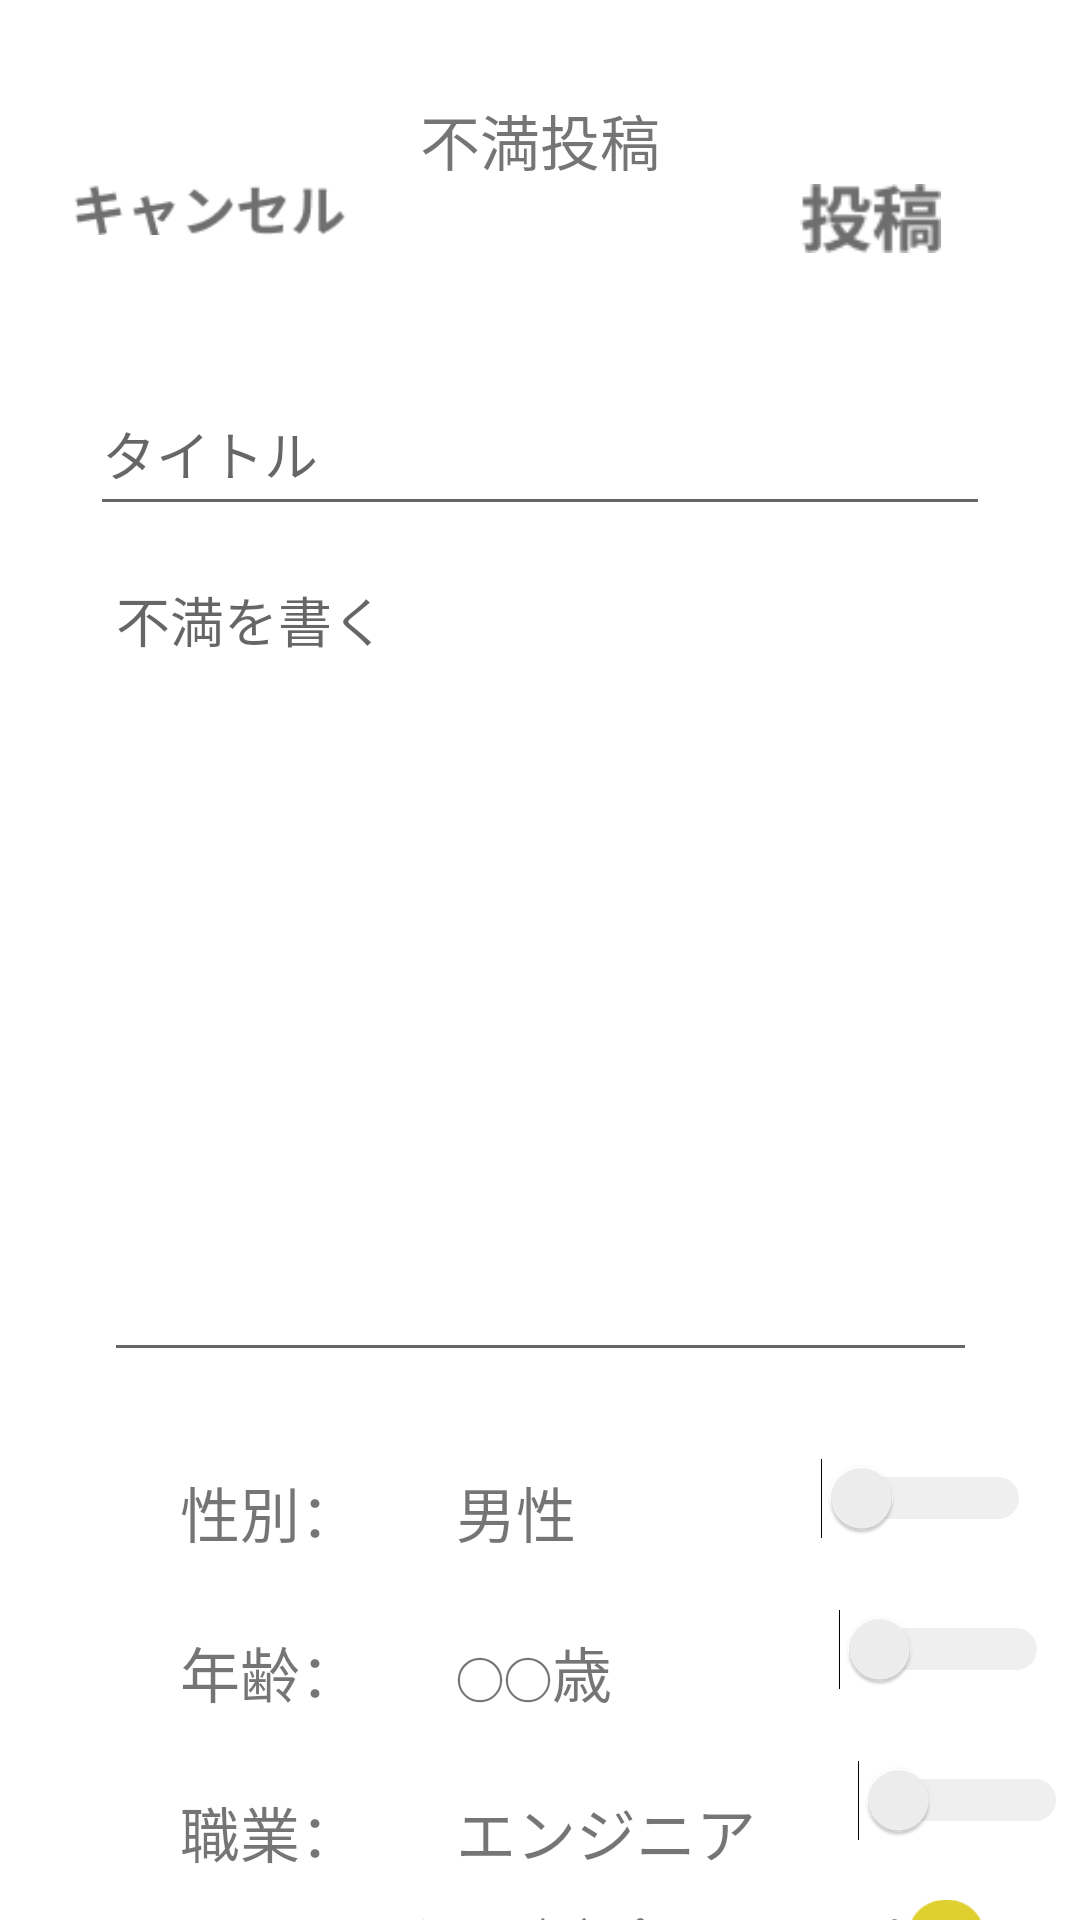

Produce the Android XML layout that renders to this screen, including the resource entries it uses.
<!-- AndroidManifest.xml: application theme Theme.Want -->
<!-- res/layout/activity_post.xml -->
<?xml version="1.0" encoding="utf-8"?>
<androidx.constraintlayout.widget.ConstraintLayout xmlns:android="http://schemas.android.com/apk/res/android"
    xmlns:app="http://schemas.android.com/apk/res-auto"
    xmlns:tools="http://schemas.android.com/tools"
    android:layout_width="match_parent"
    android:layout_height="match_parent"
    tools:context=".PostActivity">

    <ImageView
        android:id="@+id/horizontalLineImage5"
        android:layout_width="368dp"
        android:layout_height="2dp"
        android:layout_marginTop="18dp"
        app:layout_constraintEnd_toEndOf="parent"
        app:layout_constraintHorizontal_bias="0.488"
        app:layout_constraintStart_toStartOf="parent"
        app:layout_constraintTop_toBottomOf="@+id/imagePoint"
        app:srcCompat="@drawable/horizontal_line" />

    <ImageView
        android:id="@+id/postImage5"
        android:layout_width="40dp"
        android:layout_height="40dp"
        android:layout_marginTop="6dp"
        app:layout_constraintEnd_toStartOf="@+id/notificationImage5"
        app:layout_constraintHorizontal_bias="0.5"
        app:layout_constraintStart_toEndOf="@+id/searchImage5"
        app:layout_constraintTop_toBottomOf="@+id/horizontalLineImage5"
        app:srcCompat="@drawable/post_image" />

    <ImageView
        android:id="@+id/homeImage5"
        android:layout_width="40dp"
        android:layout_height="40dp"
        android:layout_marginTop="6dp"
        app:layout_constraintEnd_toStartOf="@+id/searchImage5"
        app:layout_constraintHorizontal_bias="0.5"
        app:layout_constraintHorizontal_chainStyle="spread"
        app:layout_constraintStart_toStartOf="parent"
        app:layout_constraintTop_toBottomOf="@+id/horizontalLineImage5"
        app:srcCompat="@drawable/home_image" />

    <ImageView
        android:id="@+id/searchImage5"
        android:layout_width="38dp"
        android:layout_height="38dp"
        android:layout_marginTop="8dp"
        app:layout_constraintEnd_toStartOf="@+id/postImage5"
        app:layout_constraintHorizontal_bias="0.5"
        app:layout_constraintStart_toEndOf="@+id/homeImage5"
        app:layout_constraintTop_toBottomOf="@+id/horizontalLineImage5"
        app:srcCompat="@drawable/search_image" />

    <ImageView
        android:id="@+id/mypageImage5"
        android:layout_width="40dp"
        android:layout_height="40dp"
        android:layout_marginTop="6dp"
        app:layout_constraintEnd_toEndOf="parent"
        app:layout_constraintHorizontal_bias="0.5"
        app:layout_constraintStart_toEndOf="@+id/notificationImage5"
        app:layout_constraintTop_toBottomOf="@+id/horizontalLineImage5"
        app:srcCompat="@drawable/mypage_image" />

    <ImageView
        android:id="@+id/notificationImage5"
        android:layout_width="40dp"
        android:layout_height="40dp"
        android:layout_marginTop="6dp"
        app:layout_constraintEnd_toStartOf="@+id/mypageImage5"
        app:layout_constraintHorizontal_bias="0.5"
        app:layout_constraintStart_toEndOf="@+id/postImage5"
        app:layout_constraintTop_toBottomOf="@+id/horizontalLineImage5"
        app:srcCompat="@drawable/notification_image" />

    <TextView
        android:id="@+id/dissatisfactionPost"
        android:layout_width="wrap_content"
        android:layout_height="wrap_content"
        android:layout_marginTop="32dp"
        android:text="不満投稿"
        android:textSize="20sp"
        app:layout_constraintEnd_toEndOf="parent"
        app:layout_constraintStart_toStartOf="parent"
        app:layout_constraintTop_toTopOf="parent" />

    <EditText
        android:id="@+id/textTitle"
        android:layout_width="300dp"
        android:layout_height="51dp"
        android:layout_marginTop="40dp"
        android:ems="10"
        android:hint="タイトル"
        android:inputType="textPersonName"
        app:layout_constraintEnd_toEndOf="parent"
        app:layout_constraintStart_toStartOf="parent"
        app:layout_constraintTop_toBottomOf="@+id/post" />

    <EditText
        android:id="@+id/textContent"
        android:layout_width="291dp"
        android:layout_height="274dp"
        android:layout_marginTop="8dp"
        android:bottomLeftRadius="5.0dip"
        android:bottomRightRadius="5.0dip"
        android:ems="10"
        android:gravity="start|top"
        android:hint="不満を書く"
        android:importantForAutofill="no"
        android:inputType="textMultiLine"
        android:topLeftRadius="5.0dip"
        android:topRightRadius="5.0dip"
        app:layout_constraintEnd_toEndOf="parent"
        app:layout_constraintStart_toStartOf="parent"
        app:layout_constraintTop_toBottomOf="@+id/textTitle" />

    <TextView
        android:id="@+id/SexBox"
        android:layout_width="wrap_content"
        android:layout_height="wrap_content"
        android:layout_marginStart="60dp"
        android:layout_marginTop="32dp"
        android:text="性別："
        android:textSize="20sp"
        app:layout_constraintStart_toStartOf="parent"
        app:layout_constraintTop_toBottomOf="@+id/textContent" />

    <TextView
        android:id="@+id/sex"
        android:layout_width="wrap_content"
        android:layout_height="wrap_content"
        android:layout_marginStart="32dp"
        android:layout_marginTop="32dp"
        android:text="男性"
        android:textSize="20sp"
        app:layout_constraintStart_toEndOf="@+id/SexBox"
        app:layout_constraintTop_toBottomOf="@+id/textContent" />

    <TextView
        android:id="@+id/AgeBox"
        android:layout_width="wrap_content"
        android:layout_height="wrap_content"
        android:layout_marginStart="60dp"
        android:layout_marginTop="24dp"
        android:text="年齢："
        android:textSize="20sp"
        app:layout_constraintStart_toStartOf="parent"
        app:layout_constraintTop_toBottomOf="@+id/SexBox" />

    <TextView
        android:id="@+id/age"
        android:layout_width="wrap_content"
        android:layout_height="wrap_content"
        android:layout_marginStart="32dp"
        android:layout_marginTop="24dp"
        android:text="◯◯歳"
        android:textSize="20sp"
        app:layout_constraintStart_toEndOf="@+id/AgeBox"
        app:layout_constraintTop_toBottomOf="@+id/sex" />

    <TextView
        android:id="@+id/ProfessionBox"
        android:layout_width="wrap_content"
        android:layout_height="wrap_content"
        android:layout_marginStart="60dp"
        android:layout_marginTop="24dp"
        android:text="職業："
        android:textSize="20sp"
        app:layout_constraintStart_toStartOf="parent"
        app:layout_constraintTop_toBottomOf="@+id/AgeBox" />

    <TextView
        android:id="@+id/profession"
        android:layout_width="wrap_content"
        android:layout_height="wrap_content"
        android:layout_marginStart="32dp"
        android:layout_marginTop="24dp"
        android:text="エンジニア"
        android:textSize="20sp"
        app:layout_constraintStart_toEndOf="@+id/ProfessionBox"
        app:layout_constraintTop_toBottomOf="@+id/age" />

    <Switch
        android:id="@+id/sexSwitch"
        android:layout_width="100dp"
        android:layout_height="60dp"
        android:layout_marginTop="12dp"
        android:showText="false"
        android:switchMinWidth="70dp"
        android:theme="@style/CustomSwitch"
        app:layout_constraintEnd_toEndOf="parent"
        app:layout_constraintHorizontal_bias="0.762"
        app:layout_constraintStart_toEndOf="@+id/sex"
        app:layout_constraintTop_toBottomOf="@+id/textContent" />

    <Switch
        android:id="@+id/ageSwitch"
        android:layout_width="100dp"
        android:layout_height="60dp"
        android:layout_marginStart="32dp"
        android:layout_marginTop="-10dp"
        android:showText="false"
        android:switchMinWidth="70dp"
        android:theme="@style/CustomSwitch"
        app:layout_constraintEnd_toEndOf="parent"
        app:layout_constraintHorizontal_bias="0.569"
        app:layout_constraintStart_toEndOf="@+id/age"
        app:layout_constraintTop_toBottomOf="@+id/sexSwitch" />

    <Switch
        android:id="@+id/professionSwitch"
        android:layout_width="100dp"
        android:layout_height="60dp"
        android:layout_marginTop="-10dp"
        android:showText="false"
        android:switchMinWidth="70dp"
        android:theme="@style/CustomSwitch"
        app:layout_constraintEnd_toEndOf="parent"
        app:layout_constraintStart_toEndOf="@+id/profession"
        app:layout_constraintTop_toBottomOf="@+id/ageSwitch" />

    <TextView
        android:id="@+id/textPointUp"
        android:layout_width="wrap_content"
        android:layout_height="wrap_content"
        android:layout_marginTop="5dp"
        android:layout_marginEnd="3dp"
        android:text="公開で査定ポイントアップ"
        app:layout_constraintEnd_toStartOf="@+id/imagePoint"
        app:layout_constraintTop_toBottomOf="@+id/professionSwitch" />

    <ImageView
        android:id="@+id/imagePoint"
        android:layout_width="25dp"
        android:layout_height="29dp"
        android:layout_marginEnd="32dp"
        app:layout_constraintEnd_toEndOf="parent"
        app:layout_constraintTop_toBottomOf="@+id/professionSwitch"
        app:srcCompat="@drawable/point_image" />

    <ImageView
        android:id="@+id/cancel"
        android:layout_width="93dp"
        android:layout_height="17dp"
        android:onClick="cancel"
        app:layout_constraintEnd_toStartOf="@+id/dissatisfactionPost"
        app:layout_constraintStart_toStartOf="parent"
        app:layout_constraintTop_toBottomOf="@+id/dissatisfactionPost"
        app:srcCompat="@drawable/cancel_image" />

    <ImageView
        android:id="@+id/post"
        android:layout_width="93dp"
        android:layout_height="23dp"
        android:onClick="post"
        app:layout_constraintEnd_toEndOf="parent"
        app:layout_constraintStart_toEndOf="@+id/dissatisfactionPost"
        app:layout_constraintTop_toBottomOf="@+id/dissatisfactionPost"
        app:srcCompat="@drawable/post_botton_image" />

</androidx.constraintlayout.widget.ConstraintLayout>
<!-- resources referenced by this layout -->
<resources>
  <!-- drawable cancel_image: png bitmap (drawable, 1483 bytes) -->
  <!-- drawable home_image: png bitmap (drawable, 430 bytes) -->
  <!-- drawable horizontal_line: png bitmap (drawable, 95 bytes) -->
  <!-- drawable mypage_image: png bitmap (drawable, 3056 bytes) -->
  <!-- drawable notification_image: png bitmap (drawable, 843 bytes) -->
  <!-- drawable point_image: png bitmap (drawable-v24, 961 bytes) -->
  <!-- drawable post_botton_image: png bitmap (drawable, 946 bytes) -->
  <!-- drawable post_image: png bitmap (drawable, 1486 bytes) -->
  <!-- drawable search_image: png bitmap (drawable, 808 bytes) -->
  <style name="CustomSwitch" parent="Theme.AppCompat.Light">
          
          <item name="colorControlActivated">#1e90ff</item>
          
          <item name="android:colorForeground">#c0c0c0</item>
          
          <item name="colorControlHighlight">#c0c0c0</item>
  
      </style>
  <style name="Theme.Want" parent="Theme.MaterialComponents.DayNight.NoActionBar">
          
          <item name="colorPrimary">@color/purple_500</item>
          <item name="colorPrimaryVariant">@color/purple_700</item>
          <item name="colorOnPrimary">@color/white</item>
          
          <item name="colorSecondary">@color/teal_200</item>
          <item name="colorSecondaryVariant">@color/teal_700</item>
          <item name="colorOnSecondary">@color/black</item>
          
          <item name="android:statusBarColor" tools:targetApi="l">?attr/colorPrimaryVariant</item>
          
      </style>
  <!-- not gathered from this repository: default colours our renderer supplied (Android Studio template values) -->
  <color name="purple_500">#FF6200EE</color>
  <color name="purple_700">#FF3700B3</color>
  <color name="teal_200">#FF03DAC5</color>
  <color name="teal_700">#FF018786</color>
  <color name="black">#FF000000</color>
  <color name="white">#FFFFFFFF</color>
</resources>
